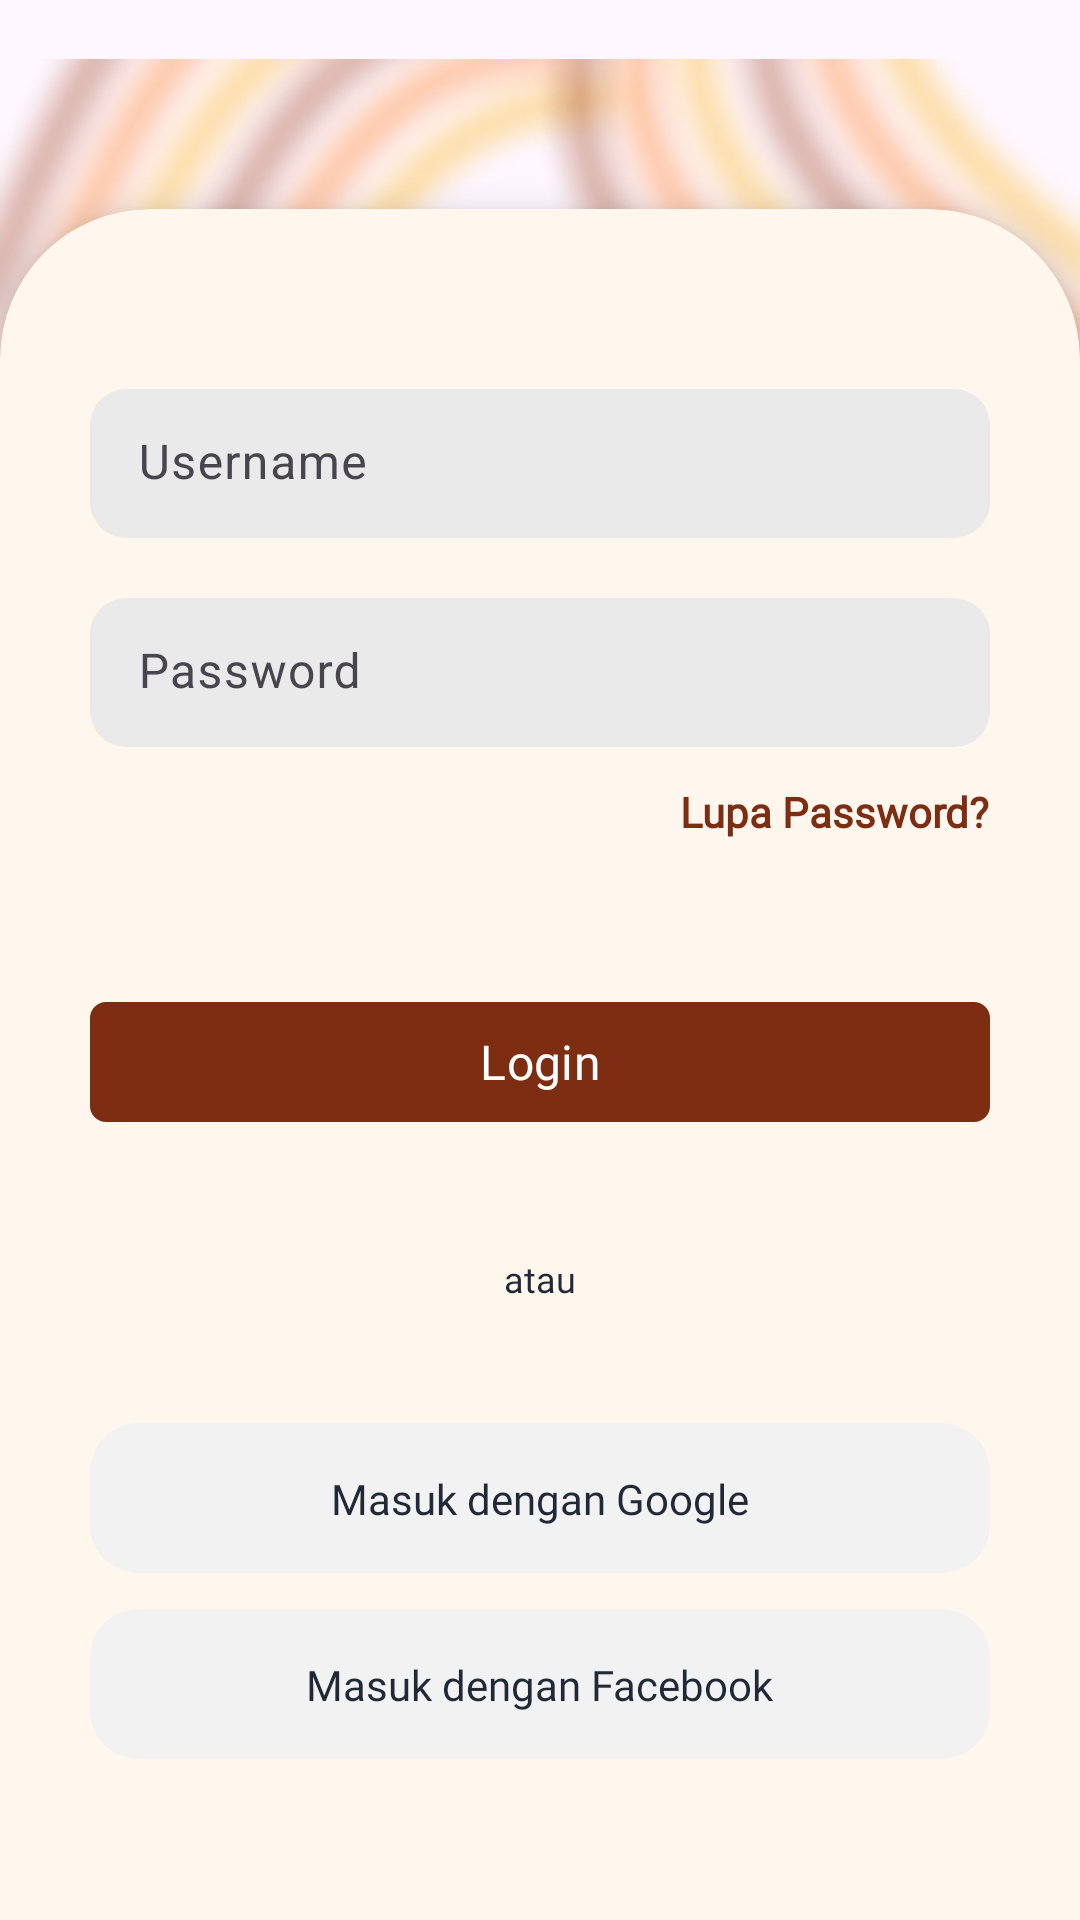

This screen was rendered from an Android layout file. Write that file and the resources it references.
<!-- AndroidManifest.xml: application theme Theme.Warmindone -->
<!-- res/layout/activity_login.xml -->
<?xml version="1.0" encoding="utf-8"?>
<androidx.constraintlayout.widget.ConstraintLayout xmlns:android="http://schemas.android.com/apk/res/android"
    xmlns:app="http://schemas.android.com/apk/res-auto"
    xmlns:tools="http://schemas.android.com/tools"
    android:id="@+id/main"
    android:layout_width="match_parent"
    android:layout_height="match_parent">

    <ImageView
        android:id="@+id/bgLogin"
        android:layout_width="match_parent"
        android:layout_height="318dp"
        app:layout_constraintTop_toTopOf="parent"
        app:srcCompat="@drawable/bg"
        tools:layout_editor_absoluteX="24dp" />

    <LinearLayout
        android:id="@+id/linearLayout"
        android:layout_width="match_parent"
        android:layout_height="0dp"
        android:orientation="horizontal"
        android:paddingStart="30dp"
        android:paddingTop="69dp"
        android:paddingEnd="30dp"
        app:layout_constraintEnd_toEndOf="parent"
        app:layout_constraintStart_toStartOf="parent"
        app:layout_constraintTop_toTopOf="parent">

        <ImageView
            android:id="@+id/bgRegister"
            android:layout_width="wrap_content"
            android:layout_height="wrap_content"
            android:layout_weight="1"
            app:srcCompat="@drawable/iconback" />

        <TextView
            android:id="@+id/txtMasukWelcome"
            android:layout_width="300dp"
            android:layout_height="wrap_content"
            android:layout_weight="1"
            android:fontFamily="@font/montserrat_semibold"
            android:text="@string/daftar"
            android:textAlignment="viewEnd"
            android:textColor="@color/secondary"
            android:textSize="16sp" />

    </LinearLayout>

    <TextView
        android:id="@+id/txtViewLogin"
        android:layout_width="wrap_content"
        android:layout_height="wrap_content"
        android:layout_marginStart="30dp"
        android:layout_marginTop="54dp"
        android:fontFamily="@font/montserrat_bold"
        android:text="@string/login"
        android:textColor="@color/text"
        android:textSize="36sp"
        app:layout_constraintStart_toStartOf="parent"
        app:layout_constraintTop_toBottomOf="@+id/linearLayout" />

    <TextView
        android:id="@+id/txtViewMasukDulu"
        android:layout_width="200dp"
        android:layout_height="wrap_content"
        android:layout_marginStart="30dp"
        android:layout_marginTop="16dp"
        android:fontFamily="@font/montserrat_semibold"
        android:text="@string/masuk_dulu"
        android:textColor="@color/text"
        android:textSize="14sp"
        app:layout_constraintStart_toStartOf="parent"
        app:layout_constraintTop_toBottomOf="@+id/txtViewLogin" />

    <androidx.cardview.widget.CardView
        android:id="@+id/card_view"
        android:layout_width="match_parent"
        android:layout_height="710dp"
        android:layout_alignParentBottom="true"
        android:layout_marginBottom="-140dp"
        android:padding="30dp"
        app:cardBackgroundColor="@color/bg"
        app:cardCornerRadius="50dp"
        app:cardElevation="8dp"
        app:layout_constraintBottom_toBottomOf="parent"
        app:layout_constraintEnd_toEndOf="parent"
        app:layout_constraintHorizontal_bias="1.0"
        app:layout_constraintStart_toStartOf="parent">

        <LinearLayout
            android:layout_width="match_parent"
            android:layout_height="wrap_content"
            android:layout_marginTop="30dp"
            android:orientation="vertical"
            android:padding="30dp">

            
            <com.google.android.material.textfield.TextInputLayout
                android:layout_width="match_parent"
                android:layout_height="wrap_content"
                app:boxBackgroundColor="#EAEAEA"
                app:boxBackgroundMode="filled"
                app:boxStrokeWidth="0dp"
                app:boxStrokeWidthFocused="0dp"
                app:boxStrokeColor="@android:color/transparent"
                app:boxCornerRadiusTopStart="12dp"
                app:boxCornerRadiusTopEnd="12dp"
                app:boxCornerRadiusBottomStart="12dp"
                app:boxCornerRadiusBottomEnd="12dp">

                <com.google.android.material.textfield.TextInputEditText
                    android:id="@+id/etEmail"
                    android:layout_width="match_parent"
                    android:layout_height="wrap_content"
                    android:background="@null"
                    android:hint="Username"
                    android:padding="14dp" />
            </com.google.android.material.textfield.TextInputLayout>

            
            <com.google.android.material.textfield.TextInputLayout
                android:layout_width="match_parent"
                android:layout_height="wrap_content"
                android:layout_marginTop="20dp"
                app:boxBackgroundColor="#EAEAEA"
                app:boxBackgroundMode="filled"
                app:boxCornerRadiusBottomEnd="12dp"
                app:boxCornerRadiusBottomStart="12dp"
                app:boxCornerRadiusTopEnd="12dp"
                app:boxCornerRadiusTopStart="12dp"
                app:boxStrokeColor="@android:color/transparent"
                app:boxStrokeWidth="0dp"
                app:boxStrokeWidthFocused="0dp">

                <com.google.android.material.textfield.TextInputEditText
                    android:id="@+id/etPassword"
                    android:layout_width="match_parent"
                    android:layout_height="wrap_content"
                    android:fontFamily="@font/montserrat_medium"
                    android:hint="Password"
                    android:inputType="textPassword"
                    android:padding="14dp" />
            </com.google.android.material.textfield.TextInputLayout>

            
            <TextView
                android:layout_width="wrap_content"
                android:layout_height="wrap_content"
                android:layout_gravity="end"
                android:layout_marginTop="12dp"
                android:fontFamily="@font/montserrat_medium"
                android:text="Lupa Password?"
                android:textColor="@color/secondary"
                android:textStyle="bold" />

            
            <com.google.android.material.button.MaterialButton
                android:id="@+id/btnLogin"
                android:layout_width="match_parent"
                android:layout_height="wrap_content"
                android:layout_marginTop="50dp"
                android:fontFamily="@font/montserrat_semibold"
                android:text="Login"
                android:textColor="@android:color/white"
                android:textSize="16sp"
                app:backgroundTint="@color/secondary"
                app:cornerRadius="16px" />

            
            <TextView
                android:layout_width="wrap_content"
                android:layout_height="wrap_content"
                android:layout_gravity="center"
                android:layout_marginTop="40dp"
                android:fontFamily="@font/montserrat_medium"
                android:text="@string/atau"
                android:textColor="@color/text"
                android:textSize="12sp" />

            
            <androidx.cardview.widget.CardView
                android:layout_width="match_parent"
                android:layout_height="50dp"
                android:layout_marginTop="40dp"
                app:cardBackgroundColor="#F2F2F2"
                app:cardCornerRadius="16dp"
                app:cardElevation="0dp">

                <androidx.constraintlayout.widget.ConstraintLayout
                    android:layout_width="match_parent"
                    android:layout_height="match_parent"
                    android:paddingHorizontal="16dp">

                    
                    <ImageView
                        android:id="@+id/iconGoogle"
                        android:layout_width="24dp"
                        android:layout_height="24dp"
                        android:src="@drawable/ic_google"
                        app:layout_constraintBottom_toBottomOf="parent"
                        app:layout_constraintStart_toStartOf="parent"
                        app:layout_constraintTop_toTopOf="parent" />

                    
                    <TextView
                        android:layout_width="wrap_content"
                        android:layout_height="wrap_content"
                        android:fontFamily="@font/montserrat_semibold"
                        android:text="Masuk dengan Google"
                        android:textColor="@color/text"
                        android:textSize="14sp"
                        app:layout_constraintBottom_toBottomOf="parent"
                        app:layout_constraintEnd_toEndOf="parent"
                        app:layout_constraintStart_toStartOf="parent"
                        app:layout_constraintTop_toTopOf="parent" />

                </androidx.constraintlayout.widget.ConstraintLayout>

            </androidx.cardview.widget.CardView>

            
            <androidx.cardview.widget.CardView
                android:layout_width="match_parent"
                android:layout_height="50dp"
                android:layout_marginTop="12dp"
                app:cardBackgroundColor="#F2F2F2"
                app:cardCornerRadius="16dp"
                app:cardElevation="0dp">

                <androidx.constraintlayout.widget.ConstraintLayout
                    android:layout_width="match_parent"
                    android:layout_height="match_parent"
                    android:paddingHorizontal="16dp">

                    <ImageView
                        android:id="@+id/iconFacebook"
                        android:layout_width="24dp"
                        android:layout_height="24dp"
                        android:src="@drawable/ic_facebook"
                        app:layout_constraintBottom_toBottomOf="parent"
                        app:layout_constraintStart_toStartOf="parent"
                        app:layout_constraintTop_toTopOf="parent" />

                    <TextView
                        android:layout_width="wrap_content"
                        android:layout_height="wrap_content"
                        android:fontFamily="@font/montserrat_semibold"
                        android:text="Masuk dengan Facebook"
                        android:textColor="@color/text"
                        android:textSize="14sp"
                        app:layout_constraintBottom_toBottomOf="parent"
                        app:layout_constraintEnd_toEndOf="parent"
                        app:layout_constraintStart_toStartOf="parent"
                        app:layout_constraintTop_toTopOf="parent" />

                </androidx.constraintlayout.widget.ConstraintLayout>

            </androidx.cardview.widget.CardView>

        </LinearLayout>


    </androidx.cardview.widget.CardView>

</androidx.constraintlayout.widget.ConstraintLayout>
<!-- resources referenced by this layout -->
<resources>
  <color name="bg">#FFF7ED</color>
  <color name="secondary">#7c2d12</color>
  <color name="text">#1F2937</color>
  <!-- drawable bg: png bitmap (drawable, 136082 bytes) -->
  <!-- drawable iconback: png bitmap (drawable, 381 bytes) -->
  <string name="atau">atau</string>
  <string name="daftar">Daftar</string>
  <string name="login">Login</string>
  <string name="masuk_dulu">Masuk untuk melanjutkan transaksi kamu.</string>
  <style name="Theme.Warmindone" parent="Base.Theme.Warmindone" />
  <style name="Base.Theme.Warmindone" parent="Theme.Material3.DayNight.NoActionBar">
          
          
      </style>
</resources>
